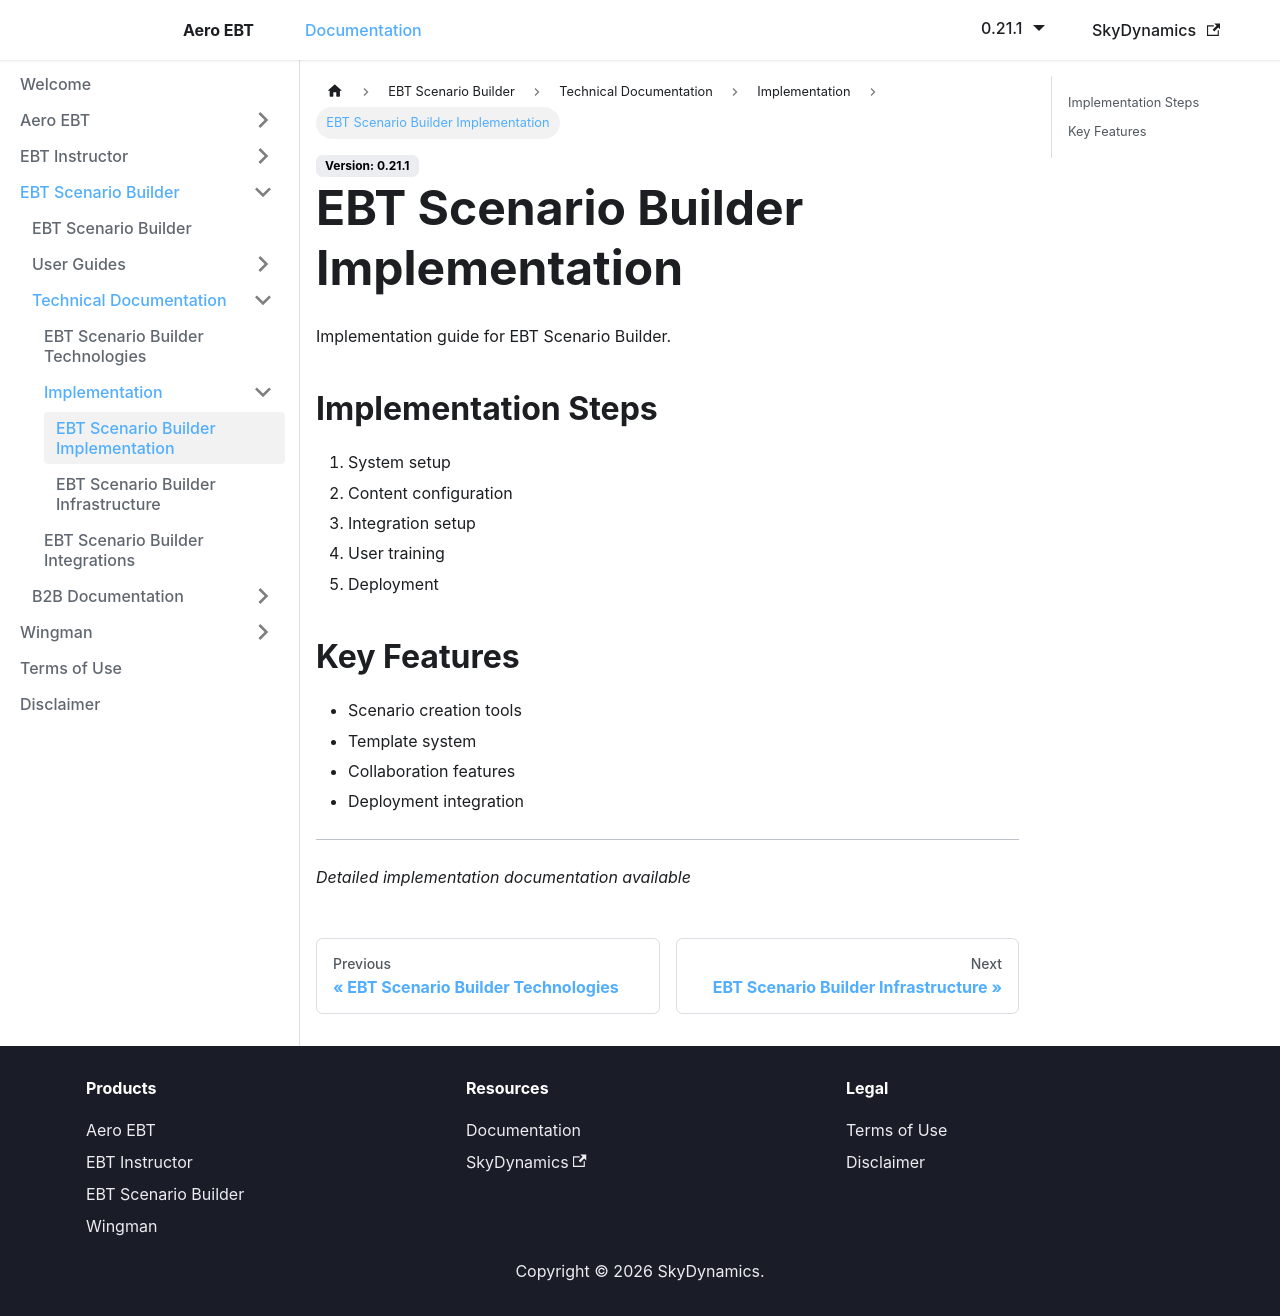

repository: lidakis/AeroEBT_Documentation · page: docs/ebt-scenario-builder/technical/implementation/overview/index.html · generator: docusaurus

---
sidebar_position: 1
---

# EBT Scenario Builder Implementation

Implementation guide for EBT Scenario Builder.

## Implementation Steps

1. System setup
2. Content configuration
3. Integration setup
4. User training
5. Deployment

## Key Features

- Scenario creation tools
- Template system
- Collaboration features
- Deployment integration

---

*Detailed implementation documentation available*
